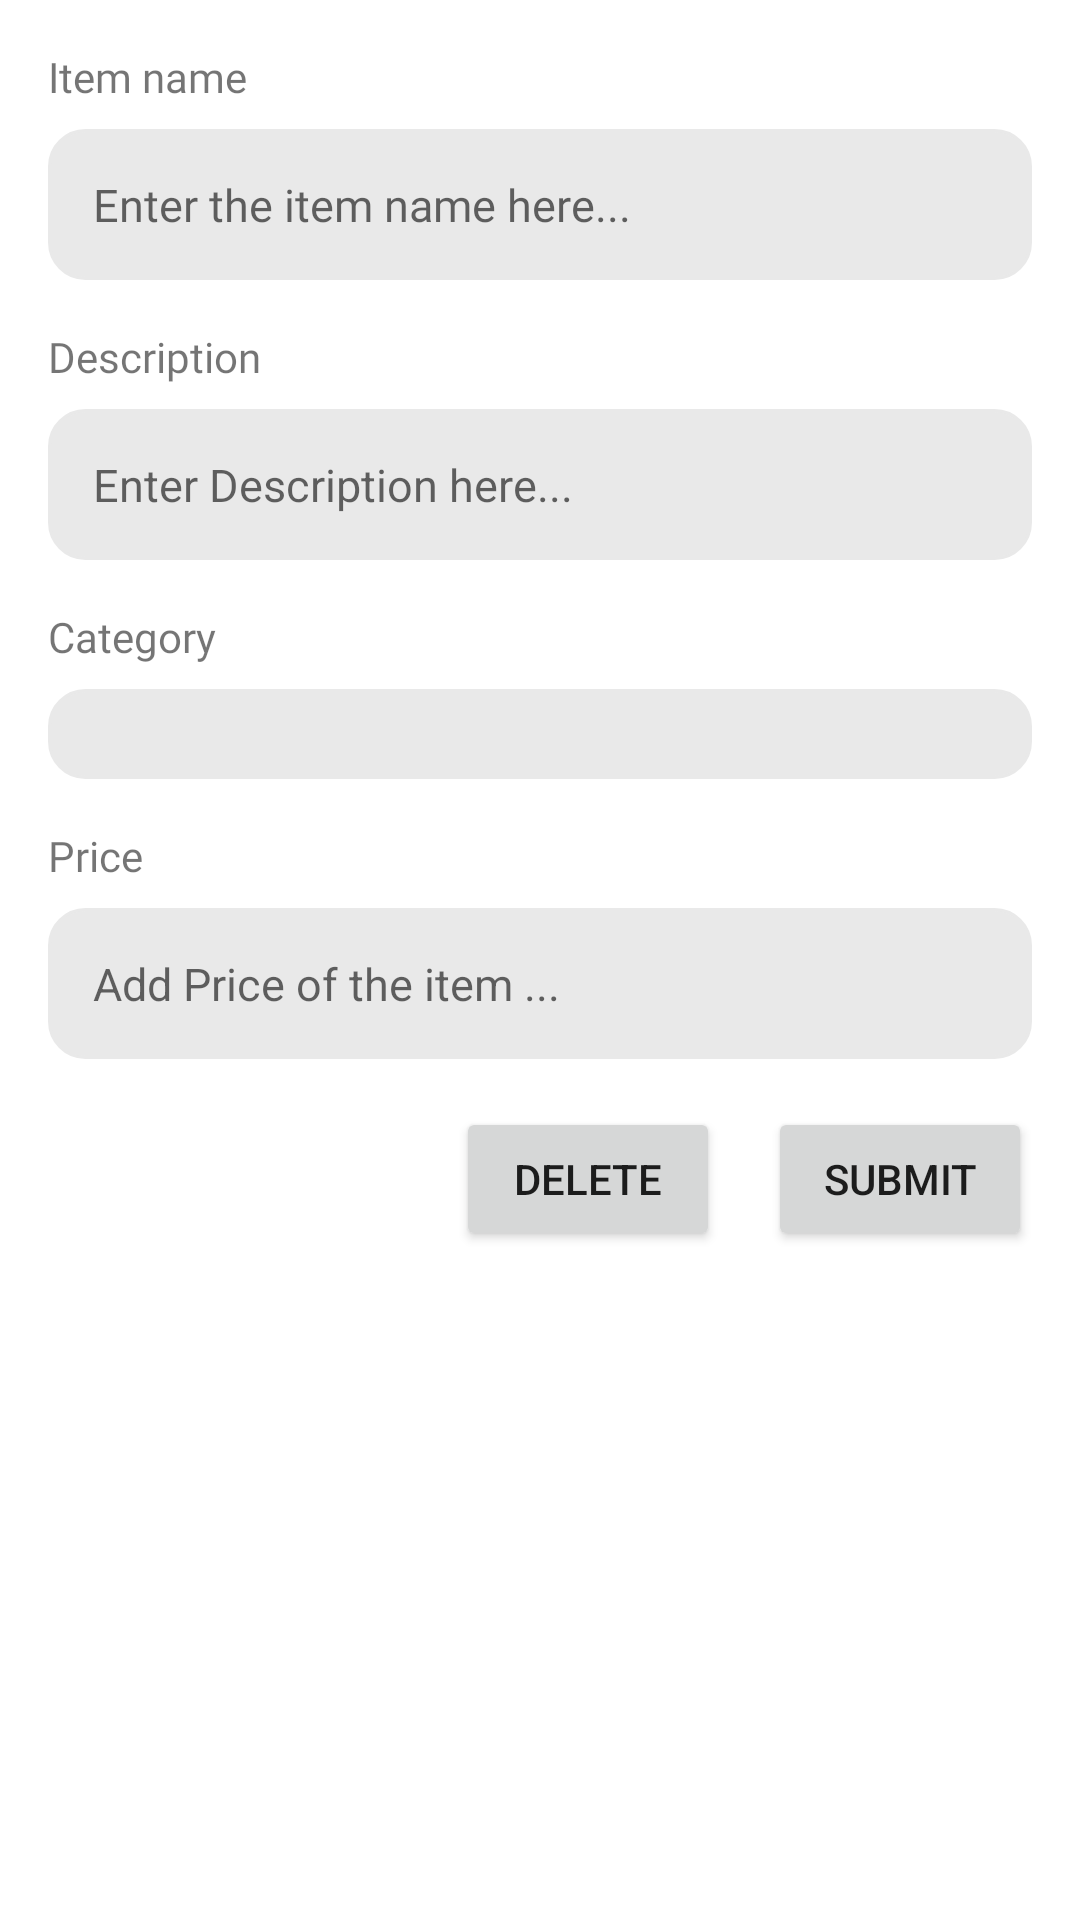

The Android layout XML behind this screen, and the referenced resources:
<!-- AndroidManifest.xml: application theme Theme.POSResturant -->
<!-- res/layout/activity_edit_menu.xml -->
<?xml version="1.0" encoding="utf-8"?>
<androidx.constraintlayout.widget.ConstraintLayout
    xmlns:android="http://schemas.android.com/apk/res/android"
    xmlns:app="http://schemas.android.com/apk/res-auto"
    xmlns:tools="http://schemas.android.com/tools"
    android:id="@+id/main"
    android:layout_width="match_parent"
    android:layout_height="match_parent"
    tools:context=".ui.EditMenu.EditMenuActivity">

    <EditText
        android:id="@+id/item_name"
        android:layout_width="0dp"
        android:layout_height="wrap_content"
        android:layout_marginStart="16dp"
        android:layout_marginTop="8dp"
        android:layout_marginEnd="16dp"
        android:background="@drawable/rounded_shape_grey"
        android:ems="10"
        android:fontFamily="@font/roboto"
        android:hint="Enter the item name here..."
        android:inputType="text"
        android:padding="15dp"
        android:textSize="15sp"
        app:layout_constraintEnd_toEndOf="parent"
        app:layout_constraintStart_toStartOf="parent"
        app:layout_constraintTop_toBottomOf="@+id/textView14" />

    <TextView
        android:id="@+id/textView14"
        android:layout_width="wrap_content"
        android:layout_height="wrap_content"
        android:layout_marginStart="16dp"
        android:layout_marginTop="16dp"
        android:fontFamily="@font/roboto_medium"
        android:text="Item name"
        app:layout_constraintStart_toStartOf="parent"
        app:layout_constraintTop_toTopOf="parent" />

    <TextView
        android:id="@+id/textView15"
        android:layout_width="wrap_content"
        android:layout_height="wrap_content"
        android:layout_marginStart="16dp"
        android:layout_marginTop="16dp"
        android:fontFamily="@font/roboto_bold"
        android:text="Description"
        app:layout_constraintStart_toStartOf="parent"
        app:layout_constraintTop_toBottomOf="@+id/item_name" />

    <EditText
        android:id="@+id/item_description"
        android:layout_width="0dp"
        android:layout_height="wrap_content"
        android:layout_marginStart="16dp"
        android:layout_marginTop="8dp"
        android:layout_marginEnd="16dp"
        android:background="@drawable/rounded_shape_grey"
        android:ems="10"
        android:hint="Enter Description here..."
        android:inputType="text"
        android:padding="15dp"
        android:textSize="15sp"
        app:layout_constraintEnd_toEndOf="parent"
        app:layout_constraintStart_toStartOf="parent"
        app:layout_constraintTop_toBottomOf="@+id/textView15" />

    
    <TextView
        android:id="@+id/textViewCategory"
        android:layout_width="wrap_content"
        android:layout_height="wrap_content"
        android:layout_marginStart="16dp"
        android:layout_marginTop="16dp"
        android:fontFamily="@font/roboto_bold"
        android:text="Category"
        app:layout_constraintStart_toStartOf="parent"
        app:layout_constraintTop_toBottomOf="@+id/item_description" />

    <Spinner
        android:id="@+id/category_spinner"
        android:layout_width="0dp"
        android:layout_height="wrap_content"
        android:layout_marginStart="16dp"
        android:layout_marginTop="8dp"
        android:padding="15dp"
        android:layout_marginEnd="16dp"
        android:background="@drawable/rounded_shape_grey"
        app:layout_constraintEnd_toEndOf="parent"
        app:layout_constraintStart_toStartOf="parent"
        app:layout_constraintTop_toBottomOf="@+id/textViewCategory" />

    <TextView
        android:id="@+id/textView16"
        android:layout_width="wrap_content"
        android:layout_height="wrap_content"
        android:layout_marginStart="16dp"
        android:layout_marginTop="16dp"
        android:fontFamily="@font/roboto_bold"
        android:text="Price"
        app:layout_constraintStart_toStartOf="parent"
        app:layout_constraintTop_toBottomOf="@+id/category_spinner" />

    <EditText
        android:id="@+id/item_price"
        android:layout_width="0dp"
        android:layout_height="wrap_content"
        android:layout_marginStart="16dp"
        android:layout_marginTop="8dp"
        android:layout_marginEnd="16dp"
        android:background="@drawable/rounded_shape_grey"
        android:ems="10"
        android:hint="Add Price of the item ..."
        android:inputType="numberDecimal"
        android:padding="15dp"
        android:textSize="15sp"
        app:layout_constraintEnd_toEndOf="parent"
        app:layout_constraintStart_toStartOf="parent"
        app:layout_constraintTop_toBottomOf="@+id/textView16" />

    <Button
        android:id="@+id/button"
        android:layout_width="wrap_content"
        android:layout_height="wrap_content"
        android:layout_marginTop="16dp"
        android:layout_marginEnd="16dp"
        android:text="Submit"
        app:layout_constraintEnd_toEndOf="parent"
        app:layout_constraintTop_toBottomOf="@+id/item_price" />

    <Button
        android:id="@+id/delete_btn"
        android:layout_width="wrap_content"
        android:layout_height="wrap_content"
        android:layout_marginTop="16dp"
        android:layout_marginEnd="16dp"
        android:text="Delete"
        app:layout_constraintEnd_toStartOf="@+id/button"
        app:layout_constraintTop_toBottomOf="@+id/item_price" />

</androidx.constraintlayout.widget.ConstraintLayout>
<!-- resources referenced by this layout -->
<resources>
  <!-- drawable rounded_shape_grey (drawable) -->
  <?xml version="1.0" encoding="utf-8"?>
  <shape xmlns:android="http://schemas.android.com/apk/res/android">
      <solid android:color="@color/light_grey" /> 
      <corners android:radius="12dp" /> 
      <stroke
          android:width="1dp"
          android:color="@color/light_grey" /> 
  </shape>
  <style name="Theme.POSResturant" parent="Theme.MaterialComponents.DayNight.DarkActionBar">
          
          <item name="colorPrimary">@color/purple_500</item>
          <item name="colorPrimaryVariant">@color/purple_700</item>
          <item name="colorOnPrimary">@color/white</item>
          
          <item name="colorSecondary">@color/teal_200</item>
          <item name="colorSecondaryVariant">@color/teal_700</item>
          <item name="colorOnSecondary">@color/black</item>
          
          <item name="android:statusBarColor">?attr/colorPrimaryVariant</item>
          
      </style>
  <color name="light_grey">#E9E9E9</color>
  <color name="purple_500">#F89809</color>
  <color name="purple_700">#894C01</color>
  <color name="white">#FFFFFFFF</color>
  <color name="teal_200">#FF03DAC5</color>
  <color name="teal_700">#FF018786</color>
  <color name="black">#FF000000</color>
</resources>
